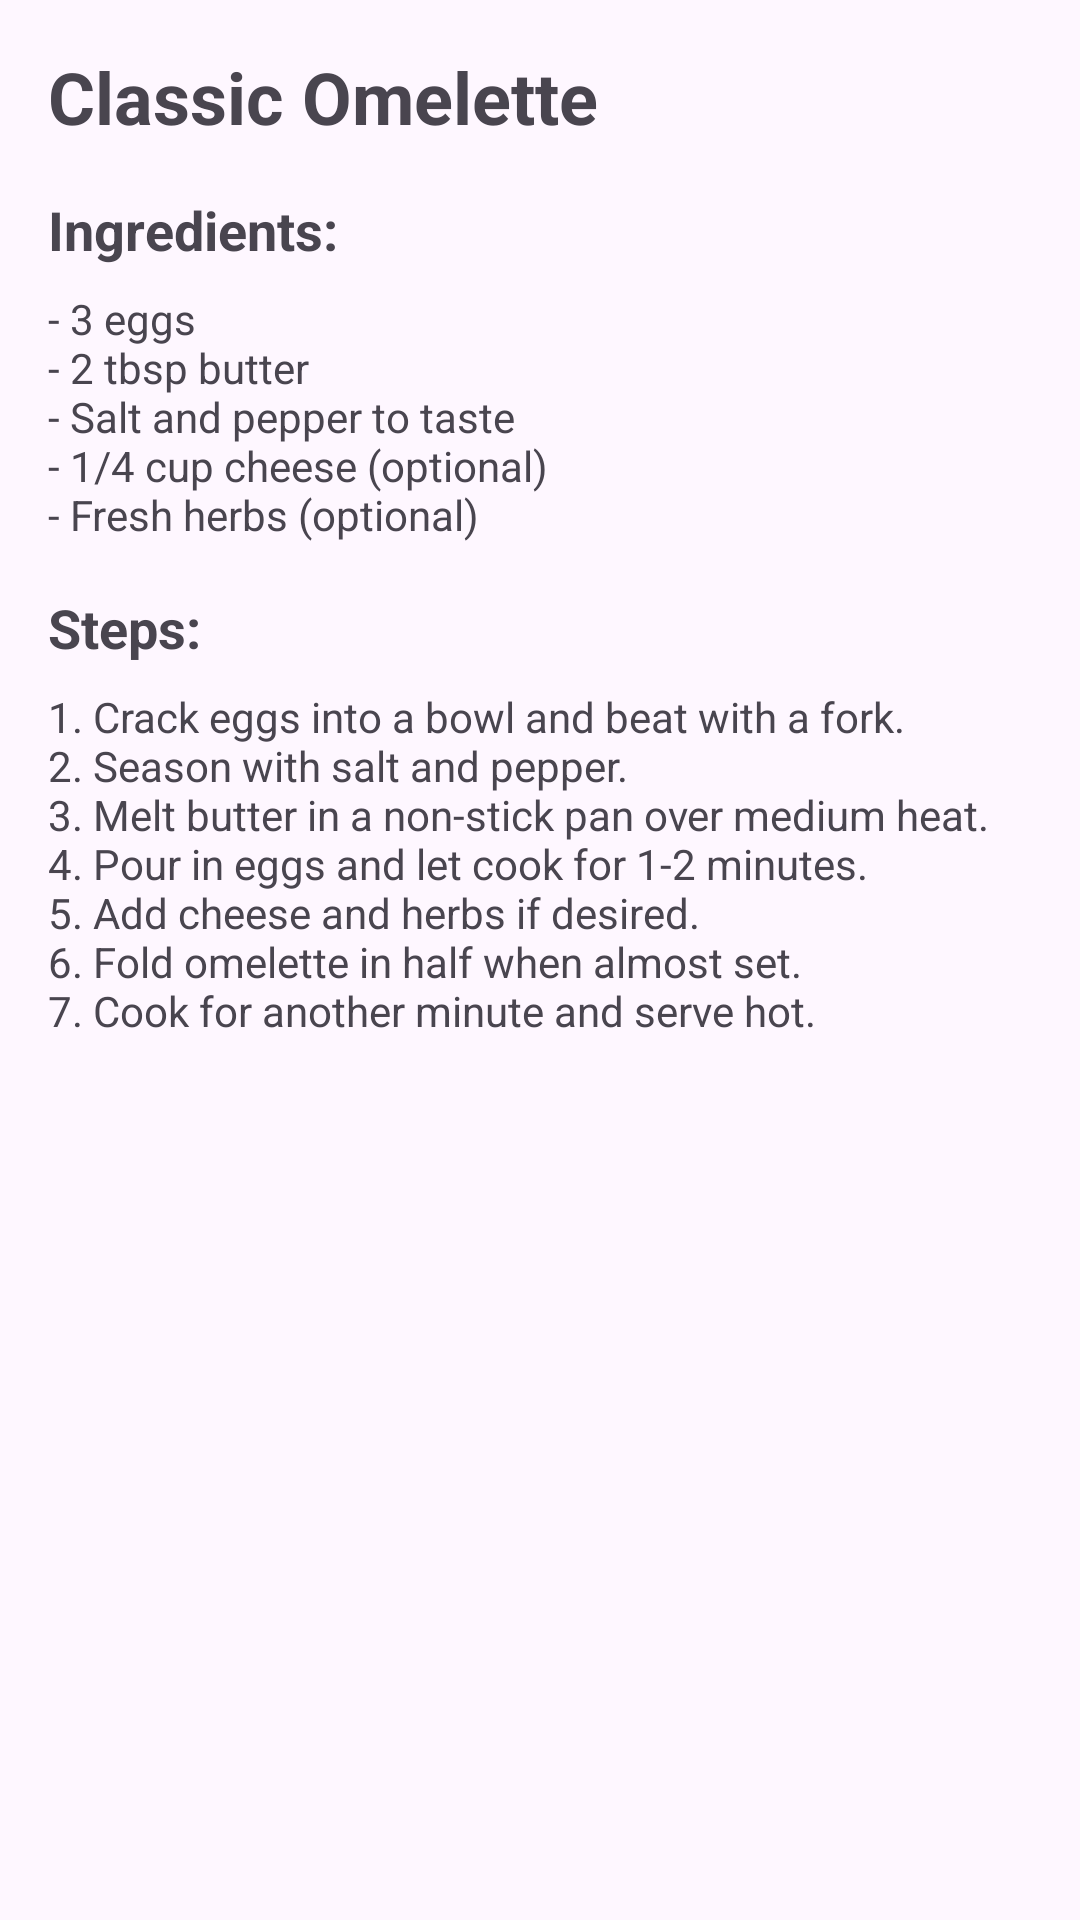

Here is an Android app screen rendered from its layout file. Give the layout XML and the strings, colors and styles it references.
<!-- AndroidManifest.xml: application theme Theme.RecipesApp -->
<!-- res/layout/activity_omelette.xml -->
<?xml version="1.0" encoding="utf-8"?>
<ScrollView xmlns:android="http://schemas.android.com/apk/res/android"
    xmlns:tools="http://schemas.android.com/tools"
    android:layout_width="match_parent"
    android:layout_height="match_parent"
    android:fillViewport="true"
    tools:context=".OmeletteActivity">

    <LinearLayout
        android:layout_width="match_parent"
        android:layout_height="wrap_content"
        android:orientation="vertical"
        android:padding="16dp">

        <TextView
            android:layout_width="match_parent"
            android:layout_height="wrap_content"
            android:text="@string/omelette_title"
            android:textSize="24sp"
            android:textStyle="bold"
            android:layout_marginBottom="16dp"/>

        <TextView
            android:layout_width="match_parent"
            android:layout_height="wrap_content"
            android:text="@string/omelette_ingredients"
            android:textSize="18sp"
            android:textStyle="bold"
            android:layout_marginBottom="8dp"/>

        <TextView
            android:layout_width="match_parent"
            android:layout_height="wrap_content"
            android:text="@string/omelette_ingredients_list"
            android:textSize="14sp"
            android:layout_marginBottom="16dp"/>

        <TextView
            android:layout_width="match_parent"
            android:layout_height="wrap_content"
            android:text="@string/omelette_steps"
            android:textSize="18sp"
            android:textStyle="bold"
            android:layout_marginBottom="8dp"/>

        <TextView
            android:layout_width="match_parent"
            android:layout_height="wrap_content"
            android:text="@string/omelette_steps_list"
            android:textSize="14sp"/>

    </LinearLayout>

</ScrollView>
<!-- resources referenced by this layout -->
<resources>
  <string name="omelette_ingredients">Ingredients:</string>
  <string name="omelette_ingredients_list">- 3 eggs\n- 2 tbsp butter\n- Salt and pepper to taste\n- 1/4 cup cheese (optional)\n- Fresh herbs (optional)</string>
  <string name="omelette_steps">Steps:</string>
  <string name="omelette_steps_list">1. Crack eggs into a bowl and beat with a fork.\n2. Season with salt and pepper.\n3. Melt butter in a non-stick pan over medium heat.\n4. Pour in eggs and let cook for 1-2 minutes.\n5. Add cheese and herbs if desired.\n6. Fold omelette in half when almost set.\n7. Cook for another minute and serve hot.</string>
  <string name="omelette_title">Classic Omelette</string>
  <style name="Theme.RecipesApp" parent="Base.Theme.RecipesApp" />
  <style name="Base.Theme.RecipesApp" parent="Theme.Material3.DayNight.NoActionBar">
          
          
      </style>
</resources>
